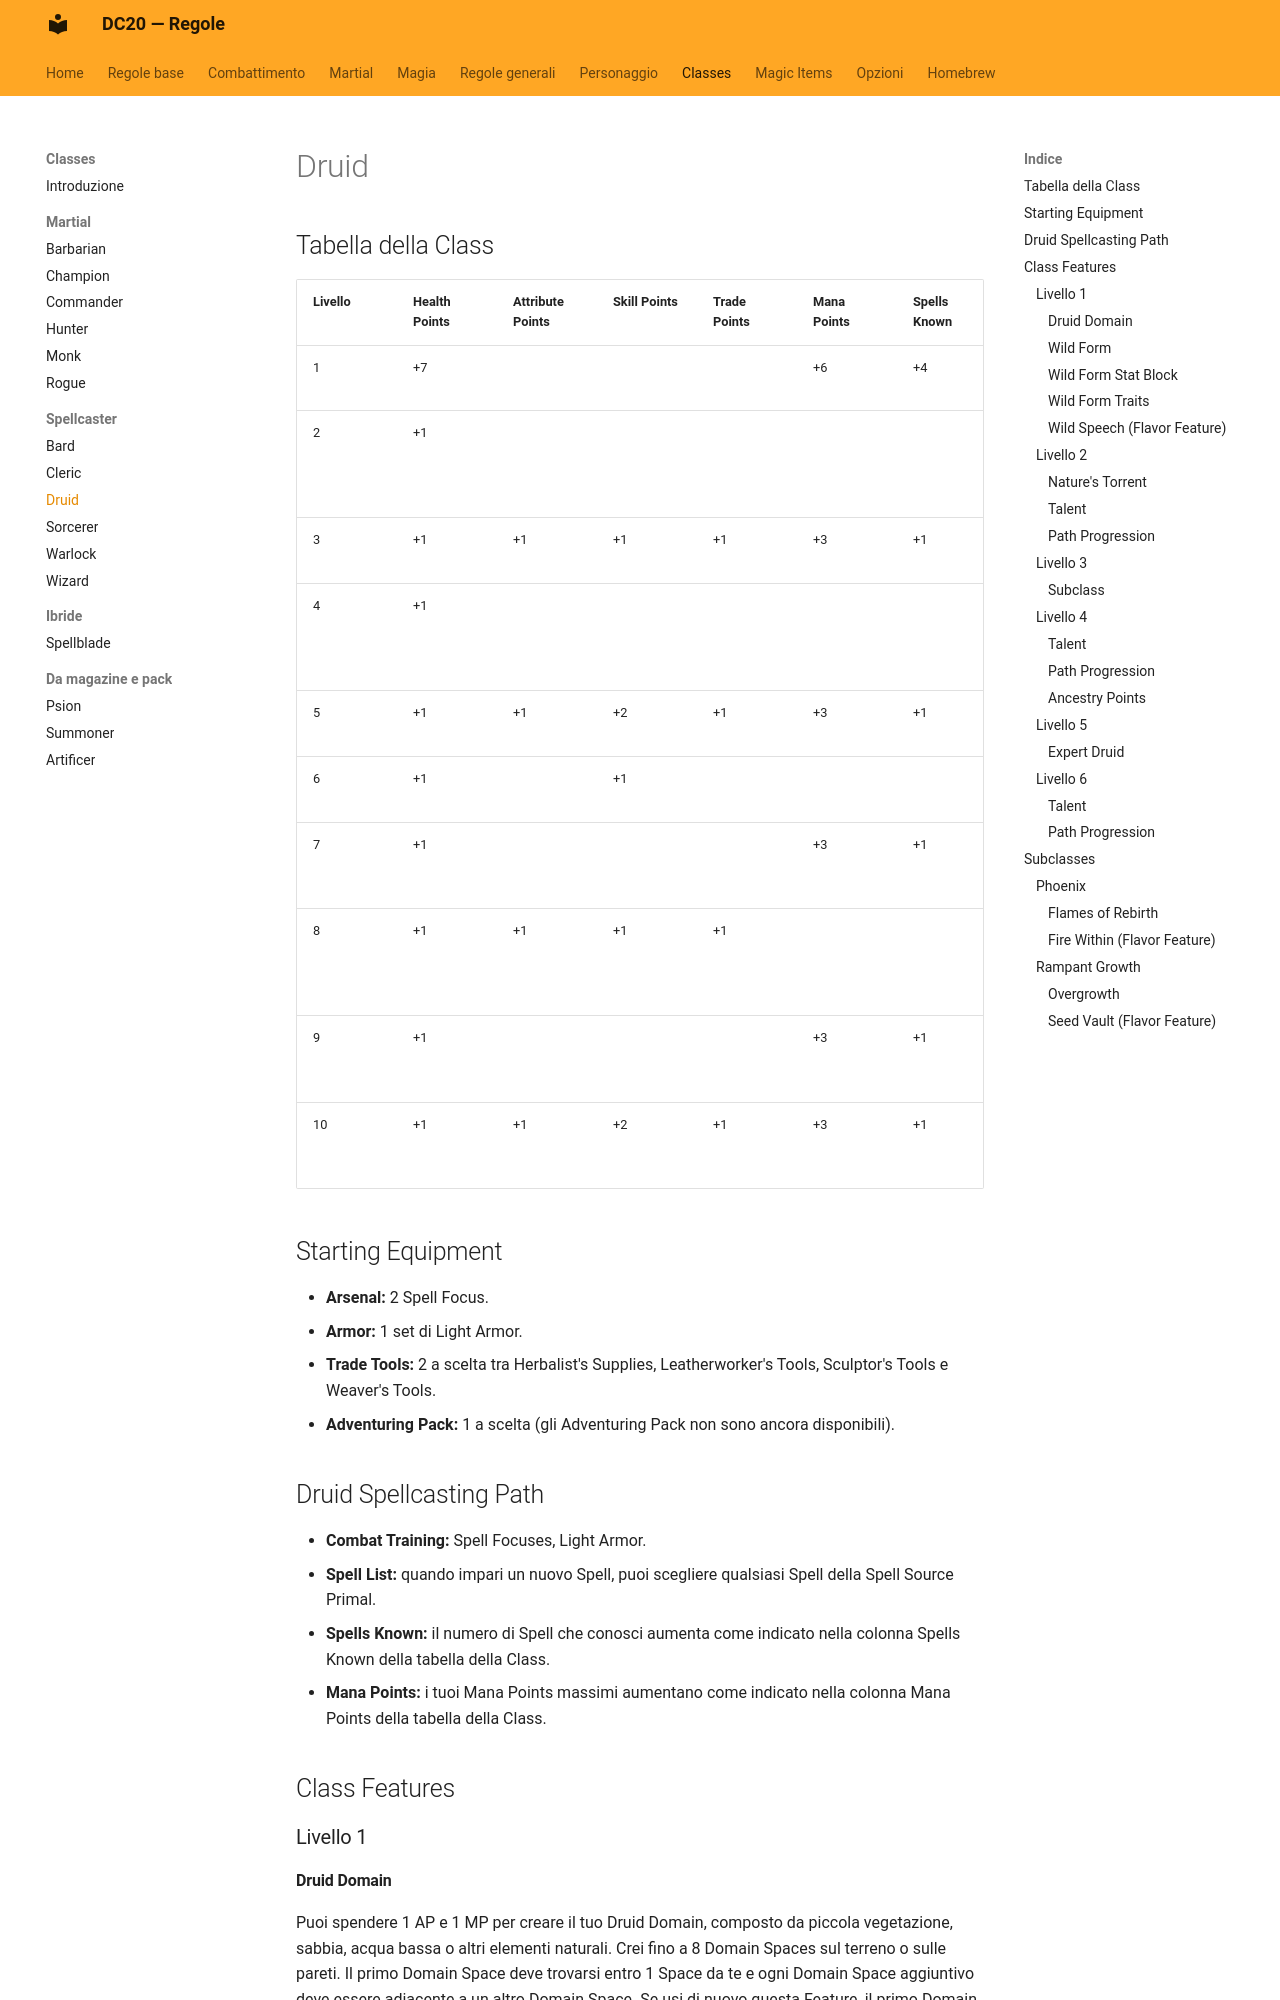

repository: canadese87/new_rules · page: classi/druid/index.html · generator: mkdocs

# Druid

## Tabella della Class

| Livello | Health Points | Attribute Points | Skill Points | Trade Points | Mana Points | Spells Known | Features |
|---|---|---|---|---|---|---|---|
| 1 | +7 |  |  |  | +6 | +4 | Class Features |
| 2 | +1 |  |  |  |  |  | Class Feature, Talent, Path Progression |
| 3 | +1 | +1 | +1 | +1 | +3 | +1 | Subclass Feature |
| 4 | +1 |  |  |  |  |  | Talent, 2 Ancestry Points, Path Progression |
| 5 | +1 | +1 | +2 | +1 | +3 | +1 | Class Feature |
| 6 | +1 |  | +1 |  |  |  | Talent, Path Progression |
| 7 | +1 |  |  |  | +3 | +1 | Subclass Expert Feature |
| 8 | +1 | +1 | +1 | +1 |  |  | Talent, 2 Ancestry Points, Path Progression |
| 9 | +1 |  |  |  | +3 | +1 | Class Capstone Feature |
| 10 | +1 | +1 | +2 | +1 | +3 | +1 | Subclass Capstone Feature |

## Starting Equipment

- **Arsenal:** 2 Spell Focus.
- **Armor:** 1 set di Light Armor.
- **Trade Tools:** 2 a scelta tra Herbalist's Supplies, Leatherworker's Tools, Sculptor's Tools e Weaver's Tools.
- **Adventuring Pack:** 1 a scelta (gli Adventuring Pack non sono ancora disponibili).

## Druid Spellcasting Path

- **Combat Training:** Spell Focuses, Light Armor.
- **Spell List:** quando impari un nuovo Spell, puoi scegliere qualsiasi Spell della Spell Source Primal.
- **Spells Known:** il numero di Spell che conosci aumenta come indicato nella colonna Spells Known della tabella della Class.
- **Mana Points:** i tuoi Mana Points massimi aumentano come indicato nella colonna Mana Points della tabella della Class.

## Class Features

### Livello 1
